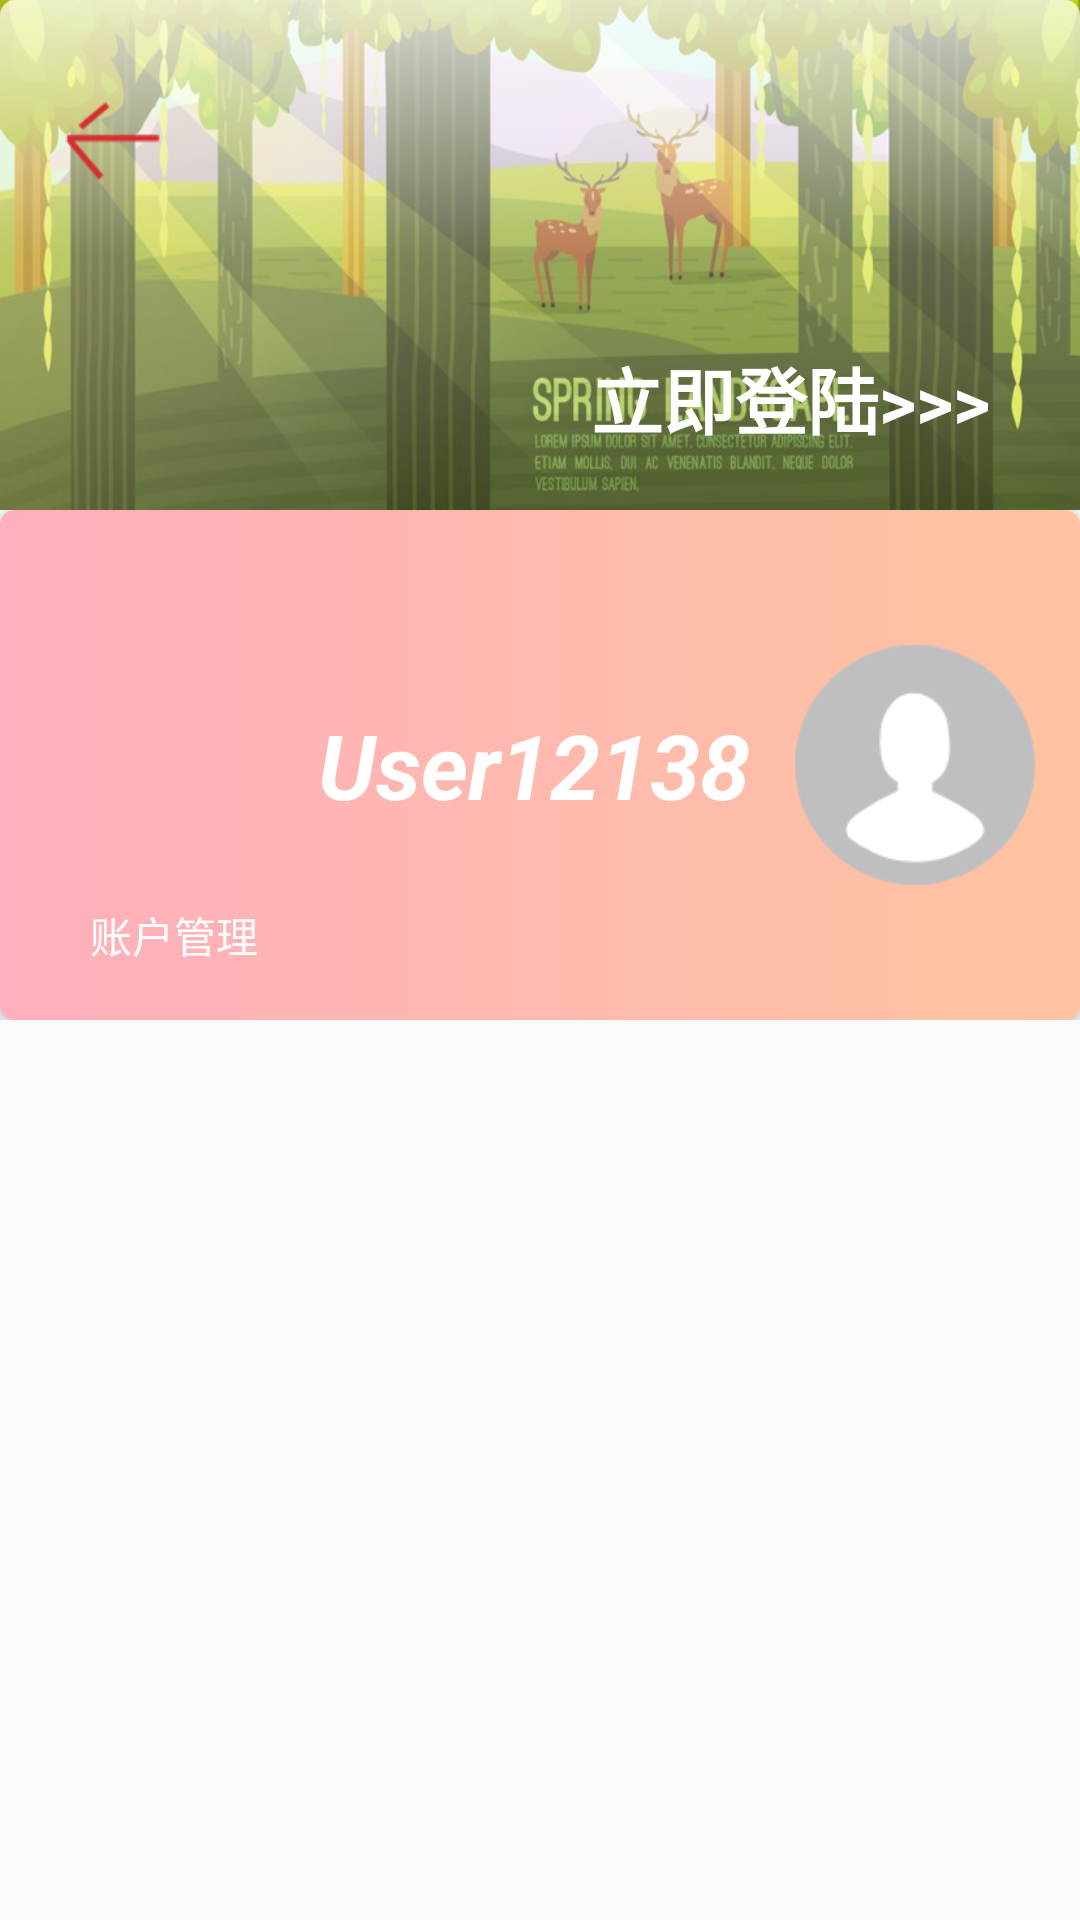

Android layout source for this screen:
<!-- AndroidManifest.xml: application theme AppTheme -->
<!-- res/layout/custom_login_state.xml -->
<?xml version="1.0" encoding="utf-8"?>
<FrameLayout xmlns:android="http://schemas.android.com/apk/res/android"
    android:layout_width="match_parent"
    android:layout_height="wrap_content"
    android:orientation="vertical">


    <LinearLayout
        android:layout_width="match_parent"
        android:layout_height="wrap_content"
        android:orientation="vertical">

        <FrameLayout
            android:id="@+id/layout_1"
            android:layout_width="match_parent"
            android:layout_height="wrap_content"
            android:elevation="4dp">

            <ImageView
                android:id="@+id/banner_view"
                android:layout_width="match_parent"
                android:layout_height="170dp"
                android:scaleType="fitXY"
                android:src="@drawable/banner_a" />

            <View
                android:layout_width="wrap_content"
                android:layout_height="170dp"
                android:background="@drawable/background_gradual_change" />


            <TextView
                android:id="@+id/login_btn"
                android:layout_width="wrap_content"
                android:layout_height="wrap_content"
                android:layout_gravity="bottom|end"
                android:layout_margin="15dp"
                android:background="@drawable/btn_bg_selector"
                android:clickable="true"
                android:elevation="5dp"
                android:focusable="true"
                android:paddingLeft="15dp"
                android:paddingTop="5dp"
                android:paddingRight="15dp"
                android:paddingBottom="5dp"
                android:text="立即登陆>>>"
                android:textColor="@color/white"
                android:textSize="24sp"
                android:textStyle="bold" />
        </FrameLayout>

        <RelativeLayout
            android:id="@+id/layout_2"
            android:layout_width="match_parent"
            android:layout_height="170dp"
            android:background="@drawable/background_gradual_change_2"
            android:elevation="4dp">

            <ImageView
                android:id="@+id/head_photo"
                android:layout_width="80dp"
                android:layout_height="80dp"
                android:layout_alignParentEnd="true"
                android:layout_centerInParent="true"
                android:layout_marginEnd="15dp"
                android:src="@drawable/default_head" />

            <TextView
                android:id="@+id/user_name"
                android:layout_width="wrap_content"
                android:layout_height="wrap_content"
                android:layout_toLeftOf="@+id/head_photo"
                android:layout_marginRight="15dp"
                android:layout_centerInParent="true"
                android:text="User12138"
                android:textSize="30sp"
                android:textColor="@color/white"
                android:textStyle="bold|italic" />

            <TextView
                android:id="@+id/id_manage"
                android:layout_margin="18dp"
                android:layout_alignParentBottom="true"
                android:layout_width="wrap_content"
                android:layout_height="wrap_content"
                android:text="账户管理"
                android:textColor="@color/white"
                android:paddingLeft="12dp"
                android:paddingRight="12dp"
                android:background="@drawable/btn_bg_selector"
                android:clickable="true"
                android:focusable="true"/>
        </RelativeLayout>
    </LinearLayout>

    <ImageView
        android:id="@+id/back_btn"
        android:layout_width="40dp"
        android:layout_height="40dp"
        android:layout_marginLeft="15dp"
        android:layout_marginTop="28dp"
        android:background="@drawable/btn_bg_selector"
        android:clickable="true"
        android:focusable="true"
        android:src="@drawable/back_icon"
        android:tint="@color/red" />
</FrameLayout>
<!-- resources referenced by this layout -->
<resources>
  <color name="red">#D32F2F</color>
  <color name="white">#FFFFFF</color>
  <!-- drawable back_icon: png bitmap (drawable, 505 bytes) -->
  <!-- drawable background_gradual_change (drawable) -->
  <?xml version="1.0" encoding="utf-8"?>
  <shape xmlns:android="http://schemas.android.com/apk/res/android">
      <corners android:radius="5dip" />
      <gradient
          android:angle="90"
          android:endColor="#BFFFFFFF"
          android:centerColor="#2CFFFFFF"
          android:startColor="#00FFFFFF" />
  
  </shape>
  <!-- drawable background_gradual_change_2 (drawable) -->
  <?xml version="1.0" encoding="utf-8"?>
  <shape xmlns:android="http://schemas.android.com/apk/res/android">
      <corners android:radius="5dip" />
      <gradient
          android:angle="0"
          android:endColor="#ffc3a0"
          android:startColor="#FFAFBD" />
  
  </shape>
  <!-- drawable banner_a: jpg bitmap (drawable, 103187 bytes) -->
  <!-- drawable btn_bg_selector (drawable) -->
  <?xml version="1.0" encoding="utf-8"?>
  <selector xmlns:android="http://schemas.android.com/apk/res/android">
  
      
      <item android:state_pressed="false">
          <shape android:shape="rectangle">
              
              <solid android:color="@android:color/transparent"/>
              
              <corners android:radius="5dp" />
          </shape>
      </item>
      
      <item android:state_pressed="true">
          <shape android:shape="rectangle">
              
              <solid android:color="#39FFFFFF"/>
              
              <stroke android:width="1dp" android:color="#39FFFFFF"/>
              
              <corners android:radius="25dp" />
          </shape>
      </item>
  </selector>
  <!-- drawable default_head: png bitmap (drawable, 3595 bytes) -->
  <style name="AppTheme" parent="Base.Theme.AppCompat.Light.DarkActionBar">
          
          <item name="colorPrimary">@color/colorPrimary</item>
          <item name="colorPrimaryDark">@color/colorPrimaryDark</item>
          <item name="colorAccent">@color/colorAccent</item>
          
          
          
          
          
          
          
          
      </style>
  <color name="colorPrimary">#F44336</color>
  <color name="colorPrimaryDark">#D32F2F</color>
  <color name="colorAccent">#FFCDD2</color>
</resources>
